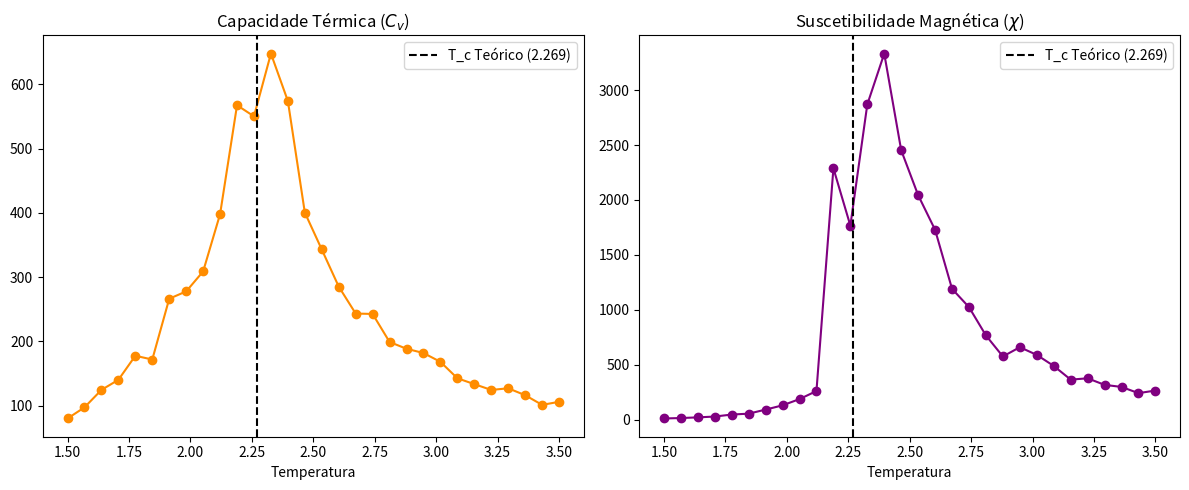

The matplotlib source for this figure:
import numpy as np
import matplotlib.pyplot as plt

# 1. Nossa função super-rápida (já testada!)
def metropolis_vectorized(grid, beta):
    N = grid.shape[0]
    x, y = np.indices((N, N))
    for mask in [(x + y) % 2 == 0, (x + y) % 2 != 0]:
        vizinhos = (np.roll(grid, 1, axis=0) + np.roll(grid, -1, axis=0) +
                    np.roll(grid, 1, axis=1) + np.roll(grid, -1, axis=1))
        dE = 2 * grid * vizinhos
        prob = np.exp(-dE * beta)
        aceitar = (dE <= 0) | (np.random.rand(N, N) < prob)
        grid[mask & aceitar] *= -1
    return grid

# 2. Funções Matemáticas (Novidade!)
def calcular_energia(grid):
    vizinhos = (np.roll(grid, 1, axis=0) + np.roll(grid, -1, axis=0) +
                np.roll(grid, 1, axis=1) + np.roll(grid, -1, axis=1))
    # Dividimos por 2 para não contar as interações dos vizinhos duas vezes
    return -0.5 * np.sum(grid * vizinhos)

def calcular_magnetizacao(grid):
    # É literalmente a soma de todos os spins (+1 e -1)
    return np.sum(grid)

# 3. O Experimento
N = 20  # Tamanho da matriz
temperaturas = np.linspace(1.5, 3.5, 30) # Focando no intervalo crítico
passos_equilibrio = 500  # Passos para o sistema estabilizar
passos_medicao = 1000    # Passos onde vamos fazer as anotações

# Listas para guardar os resultados finais de cada temperatura
C_v_lista = []
chi_lista = []

print("Calculando grandezas termodinâmicas... Aguarde.")

for T in temperaturas:
    beta = 1.0 / T
    grid = np.random.choice([-1, 1], size=(N, N))
    
    # Deixa o sistema rodar um pouco para estabilizar
    for _ in range(passos_equilibrio):
        grid = metropolis_vectorized(grid, beta)
        
    E_anotacoes = []
    M_anotacoes = []
    
    # Agora sim, medimos a energia e magnetização!
    for _ in range(passos_medicao):
        grid = metropolis_vectorized(grid, beta)
        E_anotacoes.append(calcular_energia(grid))
        M_anotacoes.append(abs(calcular_magnetizacao(grid)))
        
    # Aplica as fórmulas de variância (Estatística Pura)
    C_v = np.var(E_anotacoes) / (T**2)
    chi = np.var(M_anotacoes) / T
    
    C_v_lista.append(C_v)
    chi_lista.append(chi)

print("Cálculos concluídos! Desenhando gráficos.")

# 4. Plotando a Prova Científica
fig, (ax1, ax2) = plt.subplots(1, 2, figsize=(12, 5))

# Gráfico da Capacidade Térmica
ax1.plot(temperaturas, C_v_lista, 'o-', color='darkorange')
ax1.axvline(x=2.269, color='k', linestyle='--', label='T_c Teórico (2.269)')
ax1.set_title("Capacidade Térmica ($C_v$)")
ax1.set_xlabel("Temperatura")
ax1.legend()

# Gráfico da Suscetibilidade Magnética
ax2.plot(temperaturas, chi_lista, 'o-', color='purple')
ax2.axvline(x=2.269, color='k', linestyle='--', label='T_c Teórico (2.269)')
ax2.set_title("Suscetibilidade Magnética ($\chi$)")
ax2.set_xlabel("Temperatura")
ax2.legend()

plt.tight_layout()
plt.show()
